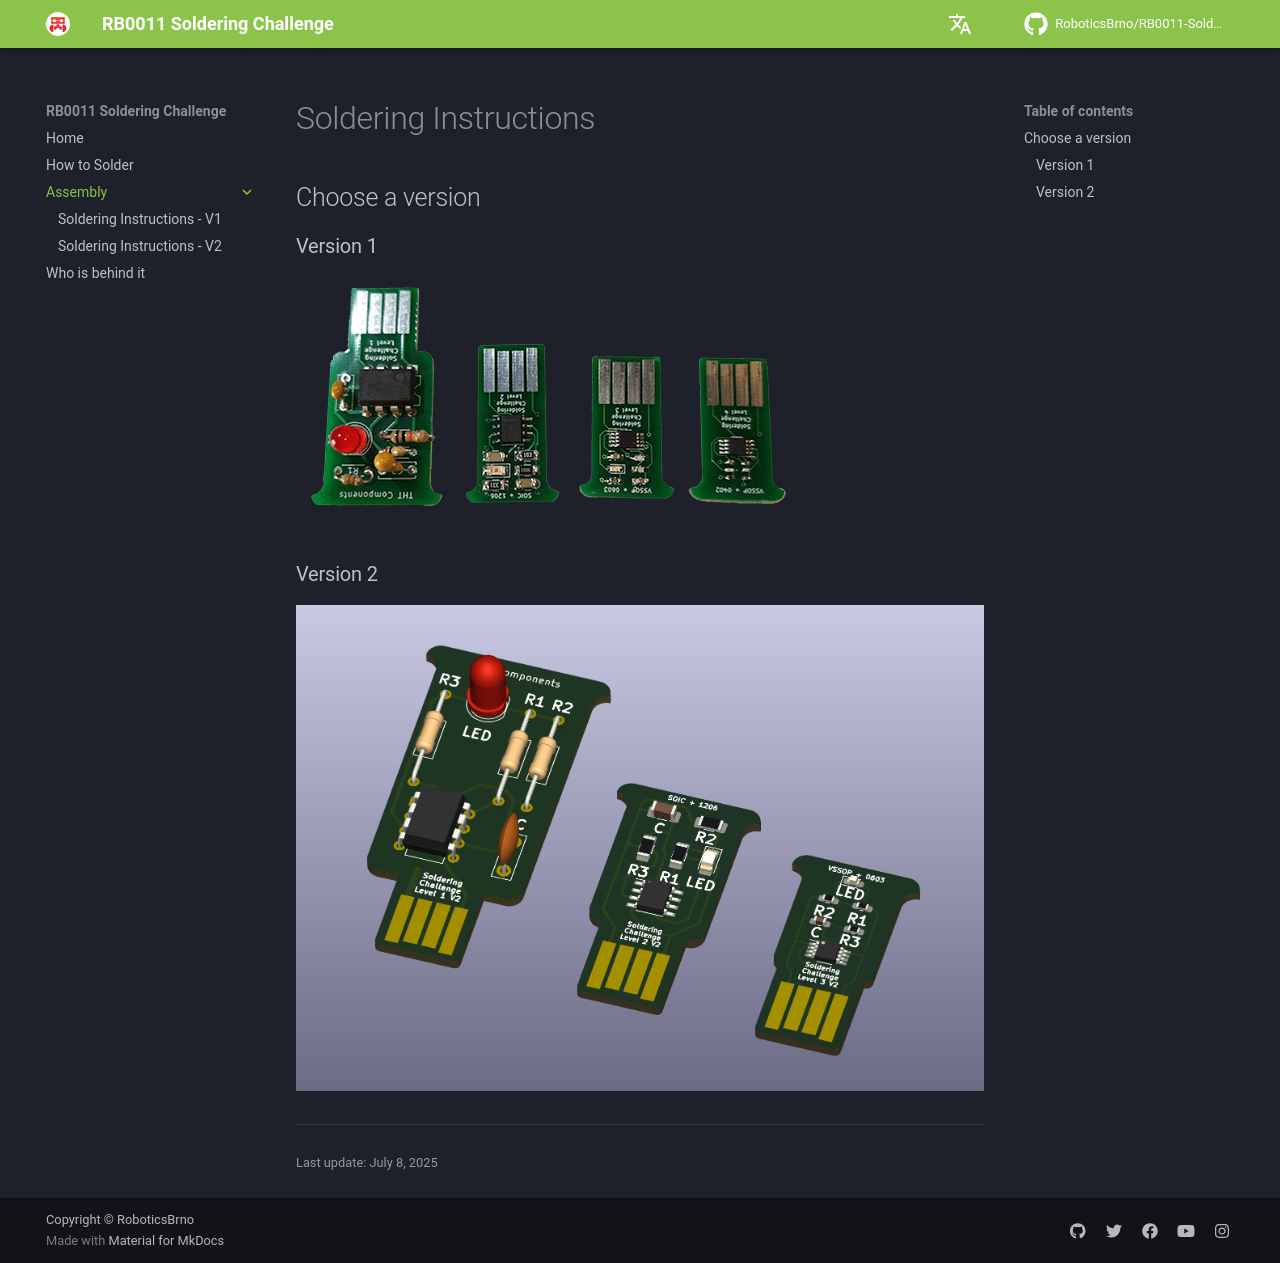

repository: RoboticsBrno/RB0011-SolderingChallenge · page: assembly/index.html · generator: mkdocs

# Soldering Instructions


## Choose a version

### Version 1
[![Version 1](/media/solderingChallenge-v1/solderingChallenge.png)](version-1.md)

### Version 2
[![Version 2](/media/solderingChallenge-v2/solderingChallenge.png)](version-2.md)
